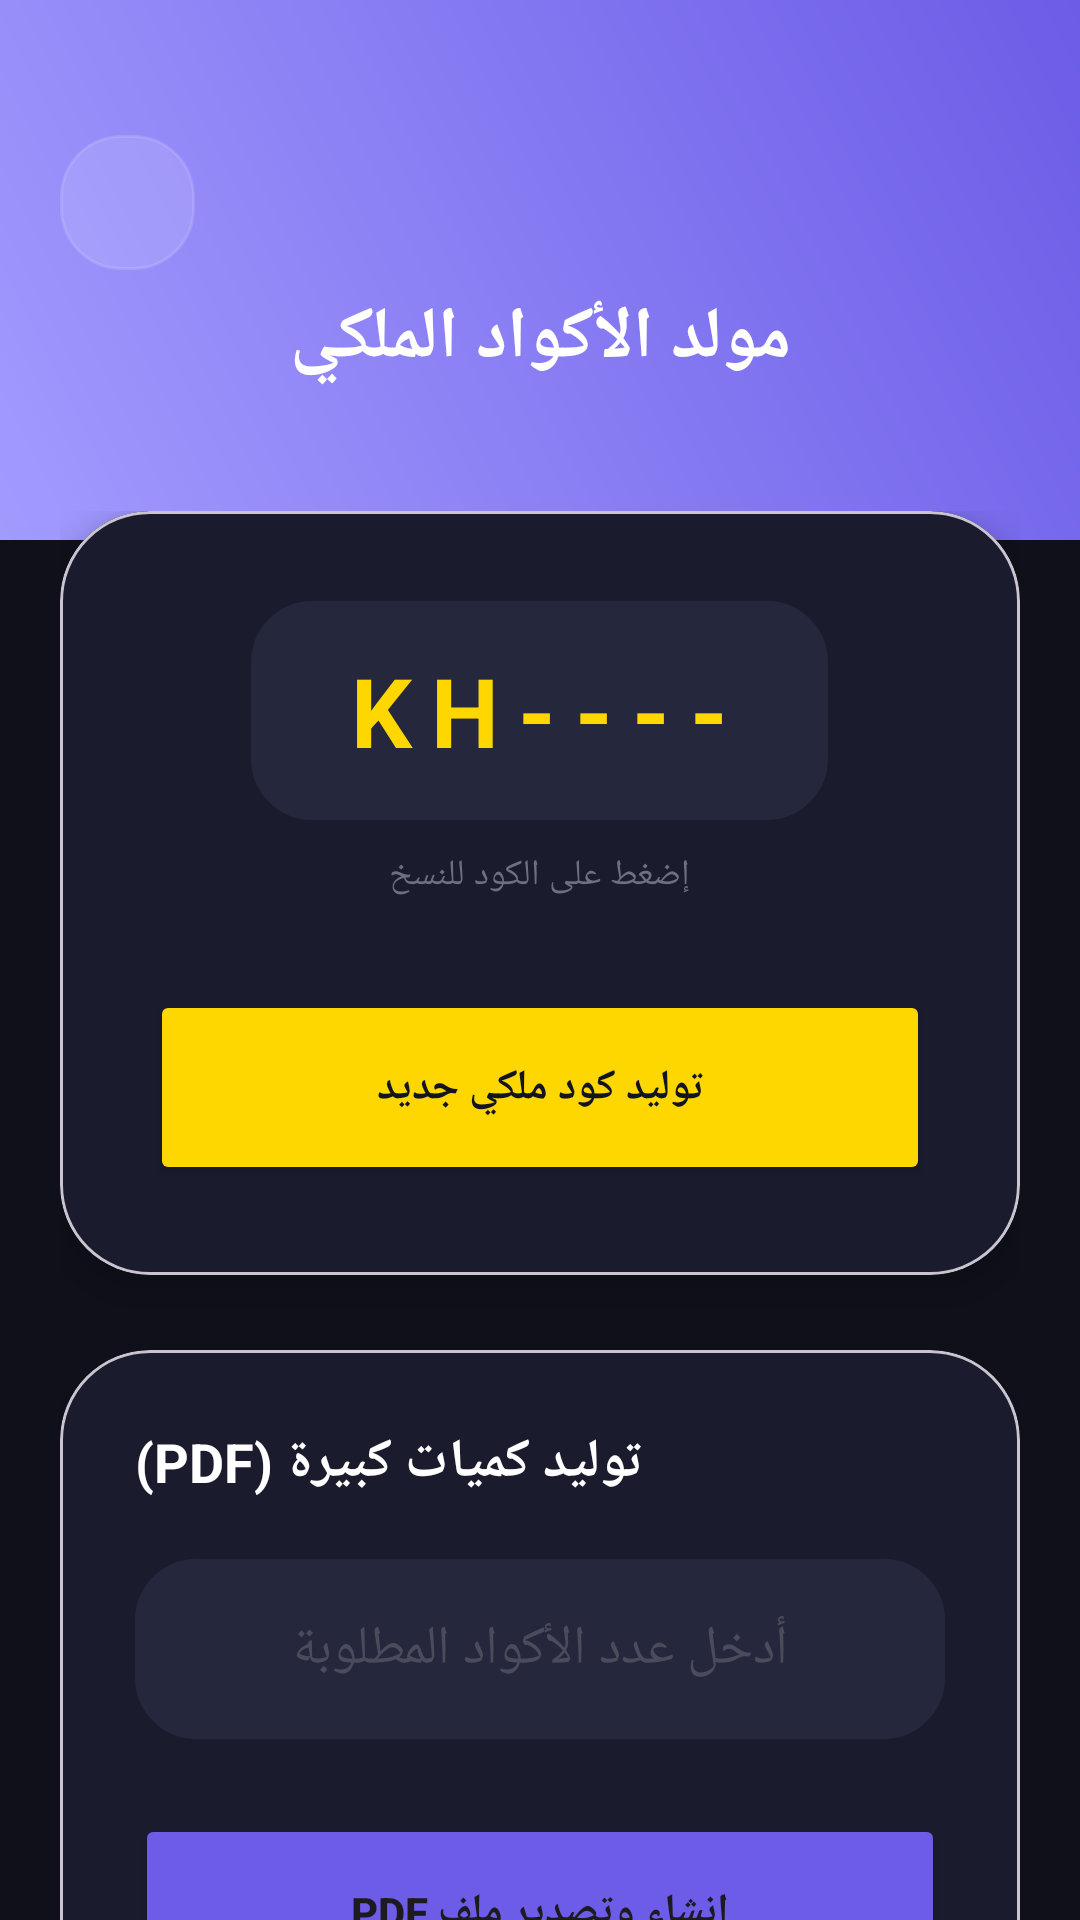

This screen was rendered from an Android layout file. Write that file and the resources it references.
<!-- AndroidManifest.xml: application theme Theme.ELKKETA -->
<!-- res/layout/activity_manage_codes_admin.xml -->
<?xml version="1.0" encoding="utf-8"?>
<androidx.constraintlayout.widget.ConstraintLayout xmlns:android="http://schemas.android.com/apk/res/android"
    xmlns:app="http://schemas.android.com/apk/res-auto"
    xmlns:tools="http://schemas.android.com/tools"
    android:layout_width="match_parent"
    android:layout_height="match_parent"
    android:background="#0F101A">

    
    <View
        android:id="@+id/headerGradient"
        android:layout_width="match_parent"
        android:layout_height="180dp"
        android:background="@drawable/top_gradient_purple"
        app:layout_constraintTop_toTopOf="parent" />

    <ImageView
        android:id="@+id/btnBack"
        android:layout_width="45dp"
        android:layout_height="45dp"
        android:layout_marginStart="20dp"
        android:layout_marginTop="45dp"
        android:background="@drawable/bg_edittext_rounded"
        android:backgroundTint="#20FFFFFF"
        android:padding="12dp"
        android:src="@drawable/ic_back"
        app:layout_constraintStart_toStartOf="parent"
        app:layout_constraintTop_toTopOf="parent"
        app:tint="#FFFFFF" />

    <TextView
        android:layout_width="wrap_content"
        android:layout_height="wrap_content"
        android:text="مولد الأكواد الملكي"
        android:textColor="#FFFFFF"
        android:textSize="24sp"
        android:textStyle="bold"
        app:layout_constraintBottom_toBottomOf="@id/headerGradient"
        app:layout_constraintEnd_toEndOf="parent"
        app:layout_constraintStart_toStartOf="parent"
        app:layout_constraintTop_toTopOf="@id/btnBack" />

    <androidx.core.widget.NestedScrollView
        android:layout_width="match_parent"
        android:layout_height="0dp"
        android:layout_marginTop="-30dp"
        app:layout_constraintBottom_toBottomOf="parent"
        app:layout_constraintTop_toBottomOf="@id/headerGradient">

        <LinearLayout
            android:layout_width="match_parent"
            android:layout_height="wrap_content"
            android:orientation="vertical"
            android:padding="20dp">

            
            <com.google.android.material.card.MaterialCardView
                android:layout_width="match_parent"
                android:layout_height="wrap_content"
                app:cardBackgroundColor="#1A1C2E"
                app:cardCornerRadius="30dp"
                app:cardElevation="8dp">

                <LinearLayout
                    android:layout_width="match_parent"
                    android:layout_height="wrap_content"
                    android:gravity="center"
                    android:orientation="vertical"
                    android:padding="30dp">

                    <TextView
                        android:id="@+id/tvNewGeneratedCode"
                        android:layout_width="wrap_content"
                        android:layout_height="wrap_content"
                        android:background="@drawable/bg_edittext_rounded"
                        android:backgroundTint="#25283D"
                        android:letterSpacing="0.2"
                        android:paddingHorizontal="30dp"
                        android:paddingVertical="15dp"
                        android:text="KH----"
                        android:textColor="#FFD700"
                        android:textSize="32sp"
                        android:textStyle="bold" />

                    <TextView
                        android:layout_width="wrap_content"
                        android:layout_height="wrap_content"
                        android:layout_marginTop="10dp"
                        android:text="إضغط على الكود للنسخ"
                        android:textColor="#6E707F"
                        android:textSize="12sp" />

                    <Button
                        android:id="@+id/btnGenerateCode"
                        android:layout_width="match_parent"
                        android:layout_height="65dp"
                        android:layout_marginTop="30dp"
                        android:backgroundTint="#FFD700"
                        android:text="توليد كود ملكي جديد"
                        android:textColor="#121421"
                        android:textStyle="bold"
                        app:cornerRadius="20dp" />

                </LinearLayout>
            </com.google.android.material.card.MaterialCardView>

            
            <com.google.android.material.card.MaterialCardView
                android:layout_width="match_parent"
                android:layout_height="wrap_content"
                android:layout_marginTop="25dp"
                app:cardBackgroundColor="#1A1C2E"
                app:cardCornerRadius="30dp"
                app:cardElevation="8dp">

                <LinearLayout
                    android:layout_width="match_parent"
                    android:layout_height="wrap_content"
                    android:orientation="vertical"
                    android:padding="25dp">

                    <TextView
                        android:layout_width="wrap_content"
                        android:layout_height="wrap_content"
                        android:text="توليد كميات كبيرة (PDF)"
                        android:textColor="#FFFFFF"
                        android:textSize="18sp"
                        android:textStyle="bold" />

                    <EditText
                        android:id="@+id/etBulkCount"
                        android:layout_width="match_parent"
                        android:layout_height="60dp"
                        android:layout_marginTop="20dp"
                        android:background="@drawable/bg_edittext_rounded"
                        android:backgroundTint="#25283D"
                        android:gravity="center"
                        android:hint="أدخل عدد الأكواد المطلوبة"
                        android:inputType="number"
                        android:textColor="#FFFFFF"
                        android:textColorHint="#4A4C5B" />

                    <Button
                        android:id="@+id/btnGeneratePDF"
                        android:layout_width="match_parent"
                        android:layout_height="65dp"
                        android:layout_marginTop="25dp"
                        android:backgroundTint="#6C5CE7"
                        android:text="إنشاء وتصدير ملف PDF"
                        android:textStyle="bold"
                        app:cornerRadius="20dp" />

                </LinearLayout>
            </com.google.android.material.card.MaterialCardView>

        </LinearLayout>
    </androidx.core.widget.NestedScrollView>

</androidx.constraintlayout.widget.ConstraintLayout>
<!-- resources referenced by this layout -->
<resources>
  <!-- drawable bg_edittext_rounded (drawable) -->
  <?xml version="1.0" encoding="utf-8"?>
  <shape xmlns:android="http://schemas.android.com/apk/res/android">
      <solid android:color="#F8F9FA" />
      <corners android:radius="20dp" />
      <stroke android:width="1dp" android:color="#EEEEEE" />
  </shape>
  <!-- drawable top_gradient_purple (drawable) -->
  <?xml version="1.0" encoding="utf-8"?>
  <shape xmlns:android="http://schemas.android.com/apk/res/android">
      <gradient
          android:angle="45"
          android:endColor="#6C5CE7"
          android:startColor="#a29bfe"
          android:type="linear" />
  </shape>
  <style name="Theme.ELKKETA" parent="Base.Theme.ELKKETA" />
  <style name="Base.Theme.ELKKETA" parent="Theme.Material3.DayNight.NoActionBar">
          
          
      </style>
</resources>
